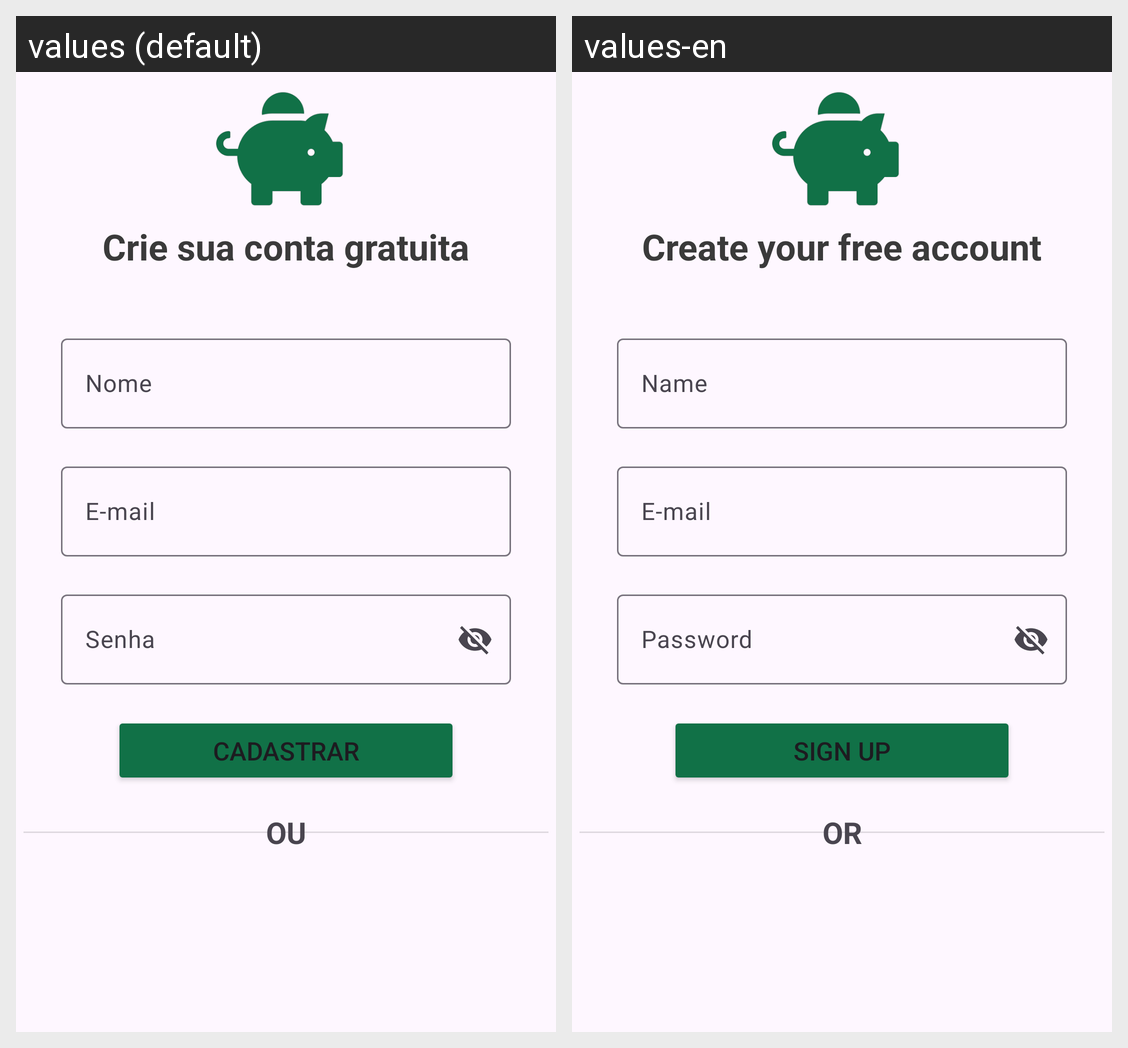

For this localized Android screen grid, give each drawn string resource with its value in every locale shown.
Android screen res/layout/activity_cadastro.xml rendered under 2 locales, left to right: values (default), values-en. Device: Nexus 5 (rendered at 1080×1920; each locale shown at half size, 540×960, under a caption strip naming it); theme Theme.PoupaMais.
Strings drawn on this screen, with the default value and each locale's value (text and hints the layout hard-codes, and strings that could not be matched under every locale, appear in the picture but are not listed):

crie_sua_conta_gr_tis
  values: Crie sua conta gratuita
  values-en: Create your free account

nome
  values: Nome
  values-en: Name

e_mail
  values: E-mail
  values-en: E-mail

senha
  values: Senha
  values-en: Password

cadastrar
  values: CADASTRAR
  values-en: SIGN UP

ou
  values: OU
  values-en: OR
